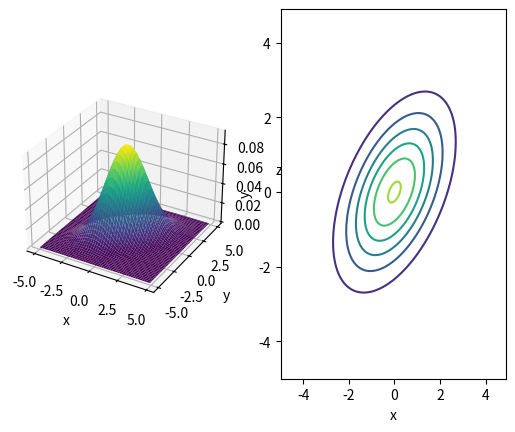

Source code (Python):
import numpy as np
import matplotlib.pyplot as plt


def multivariate_normal(x, mu, cov):
    det = np.linalg.det(cov)
    inv = np.linalg.inv(cov)
    D = len(x)
    z = 1 / np.sqrt((2 * np.pi) ** D * det)
    y = z * np.exp((x - mu).T @ inv @ (x - mu) / -2.0)
    return y


mu = np.array([0.0, 0.0])
cov = np.array([[2.0, 1.0], [1.0, 2.0]])

xs = ys = np.arange(-5, 5, 0.1)
X, Y = np.meshgrid(xs, ys)
Z = np.zeros_like(X)

for i in range(X.shape[0]):
    for j in range(X.shape[1]):
        x = np.array([X[i, j], Y[i, j]])
        Z[i, j] = multivariate_normal(x, mu, cov)

fig = plt.figure()
ax1 = fig.add_subplot(1, 2, 1, projection="3d")
ax1.set_xlabel("x")
ax1.set_ylabel("y")
ax1.set_zlabel("z")
ax1.plot_surface(X, Y, Z, cmap="viridis")

ax2 = fig.add_subplot(1, 2, 2)
ax2.set_xlabel("x")
ax2.set_ylabel("y")
ax2.contour(X, Y, Z)
plt.show()
